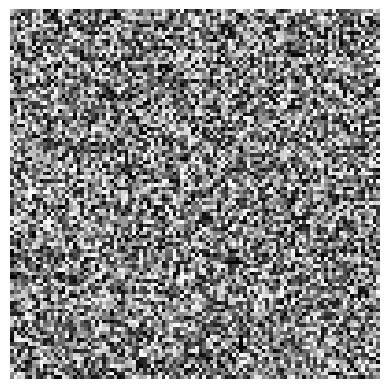

Reproduce this figure in Python.
# /// script
# requires-python = ">=3.12"
# dependencies = [
#     "matplotlib",
#     "ndv[jupyter,vispy]",
#     "numpy",
#     "scikit-image",
#     "tifffile",
# ]
# ///

import matplotlib.pyplot as plt
import numpy as np

img = np.random.randint(0, 255, (10, 100, 100), dtype=np.uint8)

plt.imshow(img[0], cmap="gray")
plt.axis("off")
plt.show()